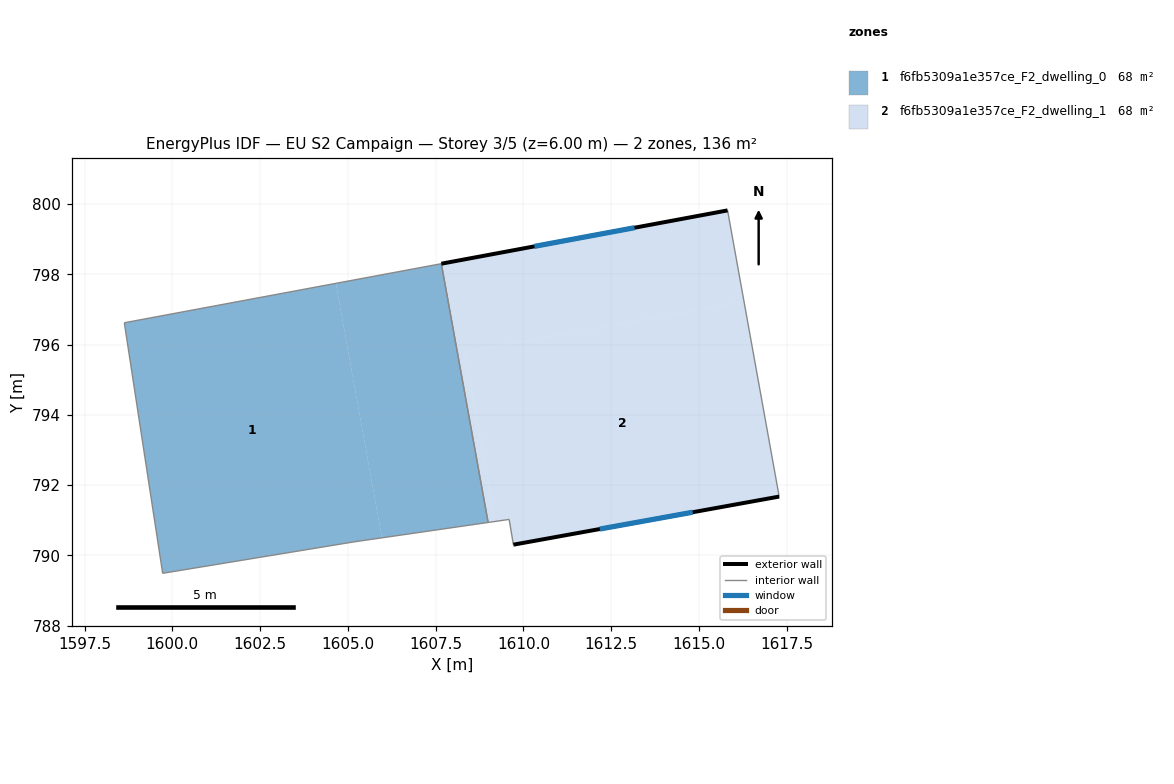
=== STOREY PLAN SPEC (per zone: floor XY polygon, exterior-wall plan segments, windows/doors) ===
zone 1: f6fb5309a1e357ce_F2_dwelling_0  (68.0 m²)
  floor: (1604.66, 797.74) (1605.97, 790.50) (1605.17, 790.38) (1599.72, 789.49) (1598.63, 796.62)
  floor: (1607.66, 798.30) (1608.99, 790.94) (1605.97, 790.50) (1604.66, 797.74)
  interior walls: 5
zone 2: f6fb5309a1e357ce_F2_dwelling_1  (68.0 m²)
  floor: (1615.81, 799.82) (1616.28, 797.23) (1608.32, 795.79) (1609.20, 790.96) (1608.99, 790.94) (1607.66, 798.30)
  floor: (1616.28, 797.23) (1617.28, 791.67) (1609.71, 790.30) (1609.59, 791.02) (1609.20, 790.96) (1608.32, 795.79)
  exterior wall: (1609.71, 790.30) – (1617.28, 791.67)  [7.7 m]
    window: (1612.17, 790.75) – (1614.82, 791.23)  [2.8 m²]
  exterior wall: (1615.81, 799.82) – (1607.66, 798.30)  [8.3 m]
    window: (1613.16, 799.33) – (1610.31, 798.80)  [3.0 m²]
  interior walls: 4

=== DERIVED (storey summary) ===
Building: EU S2 Campaign
Storey: 3 of 5  (floor level z = 6.00 m)
Storey gross floor area: 136.1 m²
Zones on this storey: 2
  - f6fb5309a1e357ce_F2_dwelling_0: floor 68.0 m²
  - f6fb5309a1e357ce_F2_dwelling_1: floor 68.0 m²; exterior wall 16.0 m (48.0 m²); 2 window(s) 5.9 m²; WWR 12.2%
Zone adjacency (shared interzone walls):
  - f6fb5309a1e357ce_F2_dwelling_0 ↔ f6fb5309a1e357ce_F2_dwelling_1